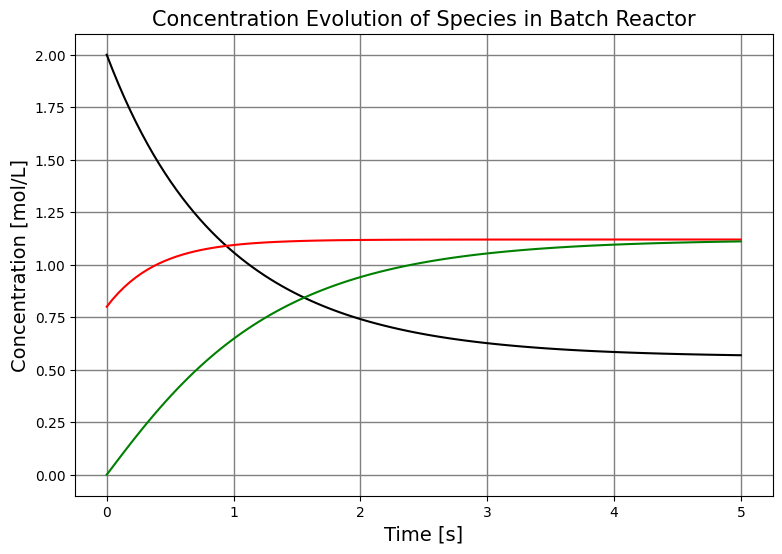

Reproduce this figure in Python. (Note: this script raises an exception after producing the figure.)
#------------------------------------------------------------------------------------------------------
#  _____                 _   _               ______            _ _ _ _          _                 
# |  __ \               | | (_)             |  ____|          (_) (_) |        (_)                
# | |__) |___  __ _  ___| |_ _  ___  _ __   | |__   __ _ _   _ _| |_| |__  _ __ _ _   _ _ __ ___  
# |  _  // _ \/ _` |/ __| __| |/ _ \| '_ \  |  __| / _` | | | | | | | '_ \| '__| | | | | '_ ` _ \ 
# | | \ \  __/ (_| | (__| |_| | (_) | | | | | |___| (_| | |_| | | | | |_) | |  | | |_| | | | | | |
# |_|  \_\___|\__,_|\___|\__|_|\___/|_| |_| |______\__, |\__,_|_|_|_|_.__/|_|  |_|\__,_|_| |_| |_|
#                                                     | |                                         
#                                                     |_|   _                                     
#                   /\                                 | | (_)                                    
#                  /  \   ___ ___ _   _ _ __ ___  _ __ | |_ _  ___  _ __                          
#                 / /\ \ / __/ __| | | | '_ ` _ \| '_ \| __| |/ _ \| '_ \                         
#                / ____ \\__ \__ \ |_| | | | | | | |_) | |_| | (_) | | | |                        
#               /_/    \_\___/___/\__,_|_| |_| |_| .__/ \__|_|\___/|_| |_|                        
#                                                | |                                              
#                                                |_|                                              
#------------------------------------------------------------------------------------------------------
#
# [redacted]
#
#------------------------------------------------------------------------------------------------------
# 
#  Example: Series Reaction A <-> B <-> C with reaction rate constants (k1,k-1,k2,k-2) in batch reactor
#
#
#  The following code aims to demonstrate the use of the reaction equilibirum assumption (REA):
#    
#  This is an assumption often used to simpliy reaction models. In the case of the series reaction in 
#  this example if k2,k-2 >> k1,k-1  meaning that the second reaction is fast enough to equilibrate 
#  immediately after any displacement from its equilibirum condition, than the full reaction model can 
#  be simplified on the basis that rate of B <-> C (r2) is equal to 0.
#
#------------------------------------------------------------------------------------------------------
#                                     Importing Libraries
#------------------------------------------------------------------------------------------------------

import numpy as np
import matplotlib.pyplot as plt
from scipy.integrate import solve_ivp
import warnings
warnings.filterwarnings("ignore")

plt.rcParams["axes.labelsize"] = 14
plt.rcParams['font.family'] = 'Times New Roman'

#----------------------------------------------------------------------------------------------------
#                       Part 1 : Solving Full Reaction Model ODE Equations
#----------------------------------------------------------------------------------------------------

def series_reactions_batch(t,c_ini,k):
    
    # Batch reactor component species balances used to model series reaction.
    
    CA = c_ini[0]
    CB = c_ini[1]
    CC = c_ini[2] 
    
    k1  = k[0] 
    k_1 = k[1] 
    k2  = k[2] 
    k_2 = k[3]
    
    r1 = k1*CA - k_1*CB
    r2 = k2*CB - k_2*CC
    
    dCAdt = -r1
    dCBdt = r1 -r2
    dCCdt = r2
    
    return [dCAdt,dCBdt,dCCdt]

 
# For reaction A <-> B :
k1  = 1     #[1/s]
k_1 = 0.5   #[1/s]

# For reaction B <-> C :
k2  = 1     #[1/s]
k_2 = 1     #[1/s]

k = [k1, k_1, k2, k_2]

# Time length for solution:
t = np.linspace(0,5,110)

# Initial concentrations of A,B and C:
CA0 = 2      #[mol/L]
CB0 = 0.8    #[mol/L]
CC0 = 0      #[mol/L]

c_ini = [CA0, CB0, CC0]

# Solving the ODE reaction model describing the reaction series:
conc_sol = solve_ivp(series_reactions_batch, [0, t[-1]], c_ini, t_eval=t, method='Radau', args=[k])
CA=conc_sol.y[0]
CB=conc_sol.y[1]
CC=conc_sol.y[2]

# Plotting Results:
fig = plt.figure(figsize=(9,6))
plt.plot(t,CA,'k',label='A')
plt.plot(t,CB,'r',label='B')
plt.plot(t,CC,'g',label='C')
plt.xlabel('Time [s]')
plt.ylabel('Concentration [mol/L]')
plt.title('Concentration Evolution of Species in Batch Reactor',fontsize = 15)
plt.grid(True, color = "grey", linewidth = "1.0", linestyle = "-")
plt.legend(loc='upper right',shadow='True',fontsize=14)
plt.show()


#----------------------------------------------------------------------------------------------------
#           Part 2 : Solving Full Reaction Model ODE Equations With Increasing k2,k_2 values
#----------------------------------------------------------------------------------------------------

# Case 1:
k2_10  = 10     #[1/s]
k_2_10 = 10     #[1/s]
k_10 = [k1, k_1, k2_10, k_2_10]

conc_sol_10 = solve_ivp(series_reactions_batch, [0, t[-1]], c_ini, t_eval=t, method='Radau', args=[k_10])
CA_10=conc_sol_10.y[0]
CB_10=conc_sol_10.y[1]
CC_10=conc_sol_10.y[2]

# Case 2:
k2_100  = 100     #[1/s]
k_2_100 = 100     #[1/s]
k_100 = [k1, k_1, k2_100, k_2_100]

conc_sol_100 = solve_ivp(series_reactions_batch, [0, t[-1]], c_ini, t_eval=t, method='Radau', args=[k_100])
CA_100=conc_sol_100.y[0]
CB_100=conc_sol_100.y[1]
CC_100=conc_sol_100.y[2]

# Case 3:
k2_1000  = 1000     #[1/s]
k_2_1000 = 1000     #[1/s]
k_1000 = [k1, k_1, k2_1000, k_2_1000]

conc_sol_1000 = solve_ivp(series_reactions_batch, [0, t[-1]], c_ini, t_eval=t, method='Radau', args=[k_1000])
CA_1000=conc_sol_1000.y[0]
CB_1000=conc_sol_1000.y[1]
CC_1000=conc_sol_1000.y[2]

# Case 4:
k2_inf  = np.inf     #[1/s]
k_2_inf = np.inf    #[1/s]
k_inf = [k1, k_1, k2_1000, k_2_1000]

conc_sol_inf = solve_ivp(series_reactions_batch, [0, t[-1]], c_ini, t_eval=t, method='Radau', args=[k_inf])
CA_inf=conc_sol_inf.y[0]
CB_inf=conc_sol_inf.y[1]
CC_inf=conc_sol_inf.y[2]


# Plotting Results:
fig, axs = plt.subplots(nrows=2, ncols=2, figsize=(20, 15), dpi=150) 
fig.suptitle('Concentration Evolution of Species in Batch Reactor With Increasing k$_2$, k$_{-2}$',fontsize = 35,y=0.95)
axs[0,0].plot(t,CA,'k-',label='A| k$_2$ = k$_{-2}$ = 1')
axs[0,0].plot(t,CB,'r-',label='B| k$_2$ = k$_{-2}$ = 1')
axs[0,0].plot(t,CC,'g-',label='C| k$_2$ = k$_{-2}$ = 1')
axs[0,0].plot(t,CA_10,'k--',label='A| k$_2$ = k$_{-2}$ = 10')
axs[0,0].plot(t,CB_10,'r--',label='B| k$_2$ = k$_{-2}$ = 10')
axs[0,0].plot(t,CC_10,'g--',label='C| k$_2$ = k$_{-2}$ = 10')
axs[0,0].set_xlabel('Time [s]',fontsize = 20)
axs[0,0].set_ylabel('Concentration [mol/L]',fontsize = 20)
axs[0,0].set_title('k$_2$ = k$_{-2}$ = 10 [1/s]',fontsize = 20)
axs[0,0].grid(True, color = "grey", linewidth = "1.0", linestyle = "-")
axs[0,0].legend(loc='upper right',shadow='True',fontsize=14)  

axs[0,1].plot(t,CA,'k-',label='A| k$_2$ = k$_{-2}$ = 1')
axs[0,1].plot(t,CB,'r-',label='B| k$_2$ = k$_{-2}$ = 1')
axs[0,1].plot(t,CC,'g-',label='C| k$_2$ = k$_{-2}$ = 1')
axs[0,1].plot(t,CA_100,'k--',label='A| k$_2$ = k$_{-2}$ = 100')
axs[0,1].plot(t,CB_100,'r--',label='B| k$_2$ = k$_{-2}$ = 100')
axs[0,1].plot(t,CC_100,'g--',label='C| k$_2$ = k$_{-2}$ = 100')
axs[0,1].set_xlabel('Time [s]',fontsize = 20)
axs[0,1].set_ylabel('Concentration [mol/L]',fontsize = 20)
axs[0,1].set_title('k$_2$ = k$_{-2}$ = 100 [1/s]',fontsize = 20)
axs[0,1].grid(True, color = "grey", linewidth = "1.0", linestyle = "-")
axs[0,1].legend(loc='upper right',shadow='True',fontsize=14)  

axs[1,0].plot(t,CA,'k-',label='A| k$_2$ = k$_{-2}$ = 1')
axs[1,0].plot(t,CB,'r-',label='B| k$_2$ = k$_{-2}$ = 1')
axs[1,0].plot(t,CC,'g-',label='C| k$_2$ = k$_{-2}$ = 1')
axs[1,0].plot(t,CA_1000,'k--',label='A| k$_2$ = k$_{-2}$ = 1000')
axs[1,0].plot(t,CB_1000,'r--',label='B| k$_2$ = k$_{-2}$ = 1000')
axs[1,0].plot(t,CC_1000,'g--',label='C| k$_2$ = k$_{-2}$ = 1000')
axs[1,0].set_xlabel('Time [s]',fontsize = 20)
axs[1,0].set_ylabel('Concentration [mol/L]',fontsize = 20)
axs[1,0].set_title('k$_2$ = k$_{-2}$ = 1000 [1/s]',fontsize = 20)
axs[1,0].grid(True, color = "grey", linewidth = "1.0", linestyle = "-")
axs[1,0].legend(loc='upper right',shadow='True',fontsize=14)   

axs[1,1].plot(t,CA,'k-',label='A| k$_2$ = k$_{-2}$ = 1')
axs[1,1].plot(t,CB,'r-',label='B| k$_2$ = k$_{-2}$ = 1')
axs[1,1].plot(t,CC,'g-',label='C| k$_2$ = k$_{-2}$ = 1')
axs[1,1].plot(t,CA_inf,'k--',label='A| k$_2$ = k$_{-2}$ = $\infty$')
axs[1,1].plot(t,CB_inf,'r--',label='B| k$_2$ = k$_{-2}$ = $\infty$')
axs[1,1].plot(t,CC_inf,'g--',label='C| k$_2$ = k$_{-2}$ = $\infty$')
axs[1,1].set_xlabel('Time [s]',fontsize = 20)
axs[1,1].set_ylabel('Concentration [mol/L]',fontsize = 20)
axs[1,1].set_title('k$_2$ = k$_{-2}$ = $\infty$',fontsize = 20)
axs[1,1].grid(True, color = "grey", linewidth = "1.0", linestyle = "-")
axs[1,1].legend(loc='upper right',shadow='True',fontsize=14)   
plt.show()

#----------------------------------------------------------------------------------------------------
#          Part 3 : Applying REA Approximation to Obtain Simplified ODE Reaction Model
#----------------------------------------------------------------------------------------------------

def series_reactions_batch_REA(t,c_ini,k):
    
    # Batch reactor component species balances obtained using REA approximation
    
    CA = c_ini[0]
    CB = c_ini[1]
    CC = c_ini[2] 
    
    k1  = k[0] 
    k_1 = k[1] 
    K2  = k[2] 
    
    r1 = k1*CA - k_1*CB
    
    dCAdt = -r1
    dCBdt = (1/(1+K2))*r1
    dCCdt = (K2/(1+K2))*r1
    
    return [dCAdt,dCBdt,dCCdt]

# Equilibrium constant of reaction B <-> C:
K2  = 1  #k2/k-2

# Defining new reaction rate constant vector:
k = [k1, k_1, K2]

# Defining new intial concentrations:

CBs = (1/(1+K2))*(CB0+CC0)
CCs = (K2/(1+K2))*(CB0+CC0)
c_ini = [CA0, CBs, CCs]

# Solving the ODE reaction model describing the reaction series
conc_sol_REA = solve_ivp(series_reactions_batch_REA, [0, t[-1]], c_ini, t_eval=t, method='Radau', args=[k])
CA_REA=conc_sol_REA.y[0]
CB_REA=conc_sol_REA.y[1]
CC_REA=conc_sol_REA.y[2]

# Plotting Results:
fig = plt.figure(figsize=(9,6))
plt.plot(t,CA_REA,'k',label='A')
plt.plot(t,CB_REA,'r',label='B')
plt.plot(t,CC_REA,'g',label='C')
plt.xlabel('Time [s]')
plt.ylabel('Concentration [mol/L]')
plt.title('Concentration Evolution of Species in Batch Reactor (REA Approximation)',fontsize = 15)
plt.grid(True, color = "grey", linewidth = "1.0", linestyle = "-")
plt.legend(loc='upper right',shadow='True',fontsize=14)
plt.show()


#----------------------------------------------------------------------------------------------------
#               Part 4 : Comparison of REA Approximation to Full Reaction Model
#----------------------------------------------------------------------------------------------------

# Plotting Comparison:
fig = plt.figure(figsize=(9,6))
plt.plot(t,CA_REA,'k',label='A| REA approx.')
plt.plot(t,CB_REA,'r',label='B| REA approx.')
plt.plot(t,CC_REA,'g',label='C| REA approx.')
plt.plot(t,CA_10,'k--',label='A| k$_2$ = k$_{-2}$ = 10')
plt.plot(t,CB_10,'r--',label='B| k$_2$ = k$_{-2}$ = 10')
plt.plot(t,CC_10,'g--',label='C| k$_2$ = k$_{-2}$ = 10')
plt.xlabel('Time [s]')
plt.ylabel('Concentration [mol/L]')
plt.title('Comparison of REA Approximation to Full Reaction Model',fontsize = 15)
plt.grid(True, color = "grey", linewidth = "1.0", linestyle = "-")
plt.legend(loc='upper right',shadow='True',fontsize=12)
plt.show()